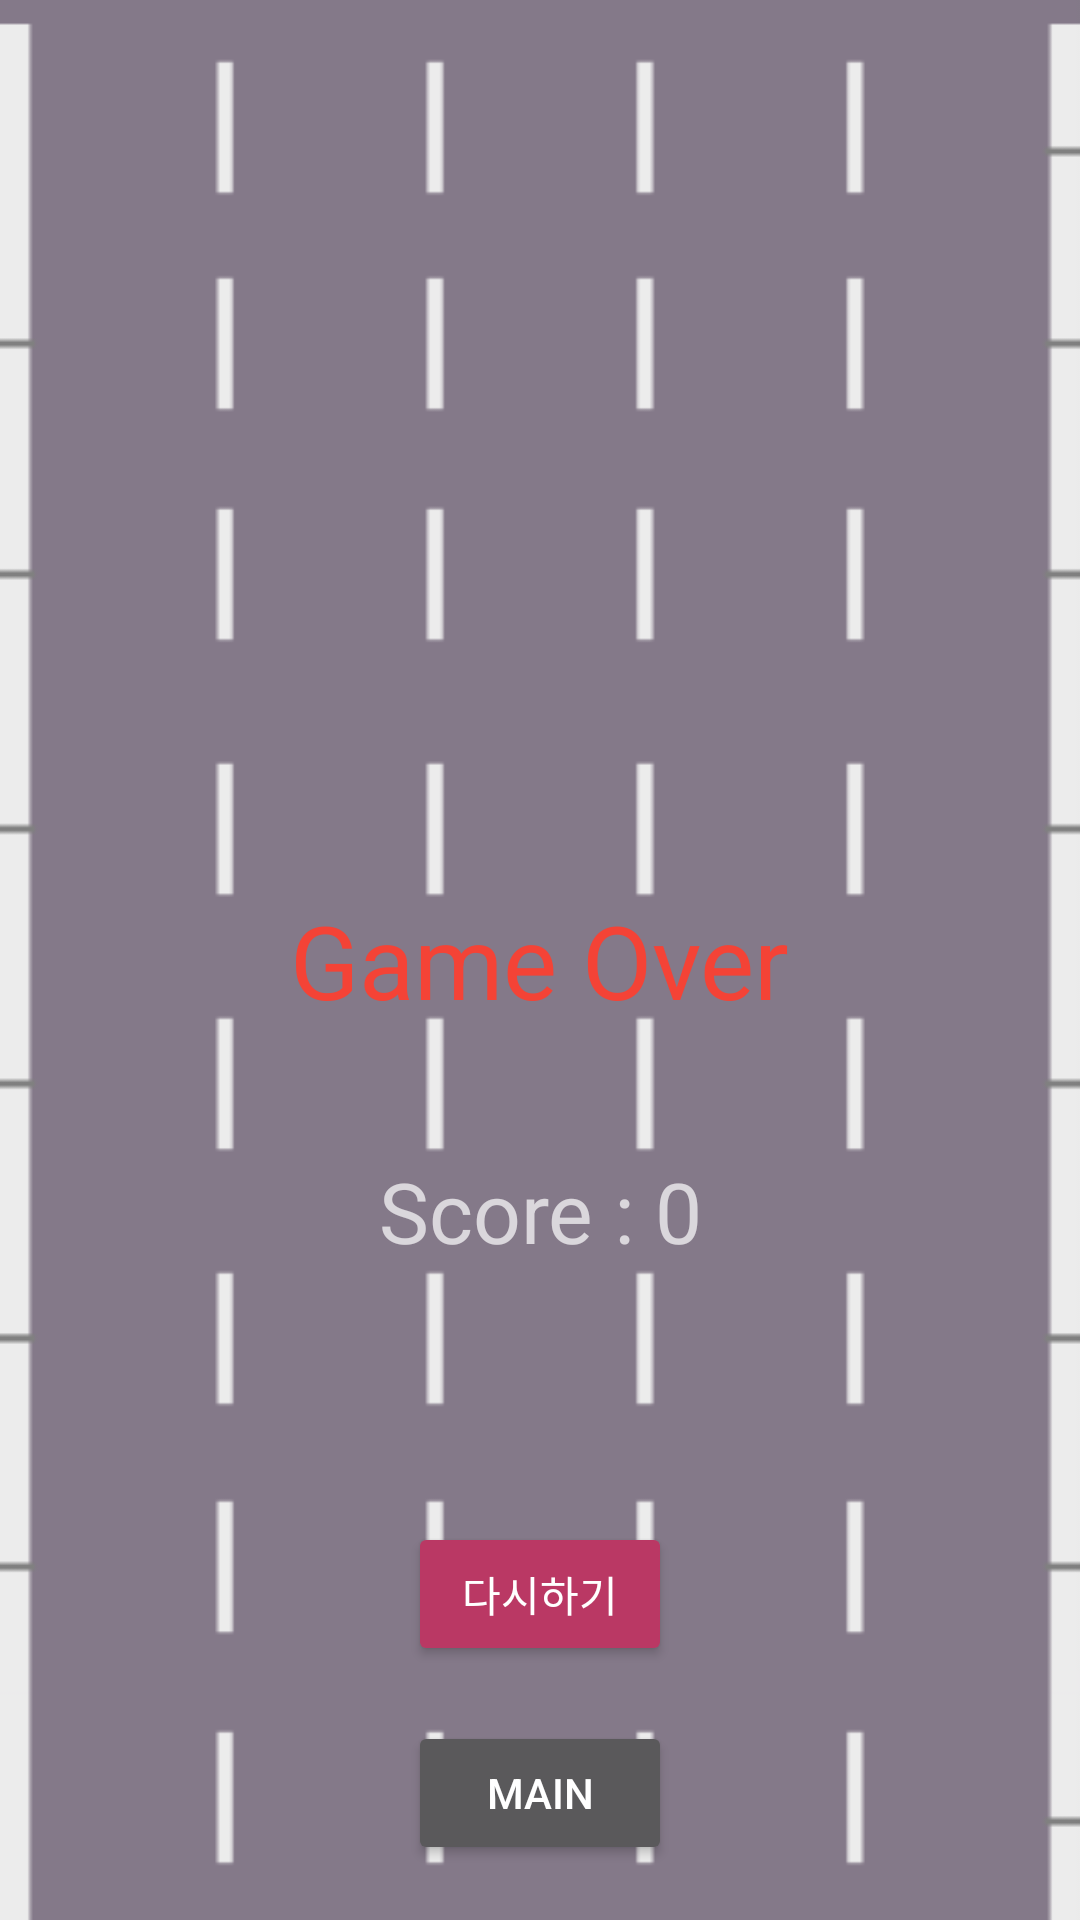

This screen was rendered from an Android layout file. Write that file and the resources it references.
<!-- AndroidManifest.xml: application theme Theme.Mini_game_project -->
<!-- res/layout/fragment_car_game_over.xml -->
<?xml version="1.0" encoding="utf-8"?>
<androidx.constraintlayout.widget.ConstraintLayout xmlns:android="http://schemas.android.com/apk/res/android"
    xmlns:app="http://schemas.android.com/apk/res-auto"
    xmlns:tools="http://schemas.android.com/tools"
    android:id="@+id/game_over"
    android:layout_width="match_parent"
    android:layout_height="match_parent"
    android:background="@drawable/road"
    tools:context=".car_game.fragment.CarGameOver">


    <TextView
        android:id="@+id/textView"
        android:layout_width="wrap_content"
        android:layout_height="wrap_content"
        android:text="Game Over"
        android:textColor="#F44336"
        android:textSize="34sp"
        app:layout_constraintBottom_toBottomOf="parent"
        app:layout_constraintEnd_toEndOf="parent"
        app:layout_constraintStart_toStartOf="parent"
        app:layout_constraintTop_toTopOf="parent" />

    <TextView
        android:id="@+id/score"
        android:layout_width="0dp"
        android:layout_height="wrap_content"
        android:text="Score : 0"
        android:textAlignment="center"
        android:textSize="28sp"
        app:layout_constraintBottom_toBottomOf="parent"
        app:layout_constraintEnd_toEndOf="parent"
        app:layout_constraintHorizontal_bias="1.0"
        app:layout_constraintStart_toStartOf="parent"
        app:layout_constraintTop_toBottomOf="@+id/textView"
        app:layout_constraintVertical_bias="0.163" />

    <Button
        android:id="@+id/Restart_btn"
        android:layout_width="wrap_content"
        android:layout_height="wrap_content"
        android:layout_margin="15dp"
        android:gravity="center"
        android:text="다시하기"
        app:backgroundTint="#BA3864"
        app:layout_constraintBottom_toBottomOf="parent"
        app:layout_constraintEnd_toEndOf="parent"
        app:layout_constraintStart_toStartOf="parent"
        app:layout_constraintTop_toBottomOf="@+id/score" />

    <Button
        android:id="@+id/Go_Main"
        android:layout_width="wrap_content"
        android:layout_height="wrap_content"
        android:text="Main"
        app:layout_constraintBottom_toBottomOf="parent"
        app:layout_constraintEnd_toEndOf="parent"
        app:layout_constraintStart_toStartOf="parent"
        app:layout_constraintTop_toBottomOf="@+id/Restart_btn" />

</androidx.constraintlayout.widget.ConstraintLayout>
<!-- resources referenced by this layout -->
<resources>
  <!-- drawable road: png bitmap (drawable, 5193 bytes) -->
  <style name="Theme.Mini_game_project" parent="Theme.AppCompat.NoActionBar">
          
          <item name="colorPrimary">@color/purple_500</item>
          <item name="colorPrimaryVariant">@color/purple_700</item>
          <item name="colorOnPrimary">@color/white</item>
          
          <item name="colorSecondary">@color/teal_200</item>
          <item name="colorSecondaryVariant">@color/teal_700</item>
          <item name="colorOnSecondary">@color/black</item>
          
          <item name="android:statusBarColor">?attr/colorPrimaryVariant</item>
          
      </style>
  <!-- not gathered from this repository: default colours our renderer supplied (Android Studio template values) -->
  <color name="purple_500">#FF6200EE</color>
  <color name="purple_700">#FF3700B3</color>
  <color name="teal_200">#FF03DAC5</color>
  <color name="teal_700">#FF018786</color>
  <color name="black">#FF000000</color>
  <color name="white">#FFFFFFFF</color>
</resources>
